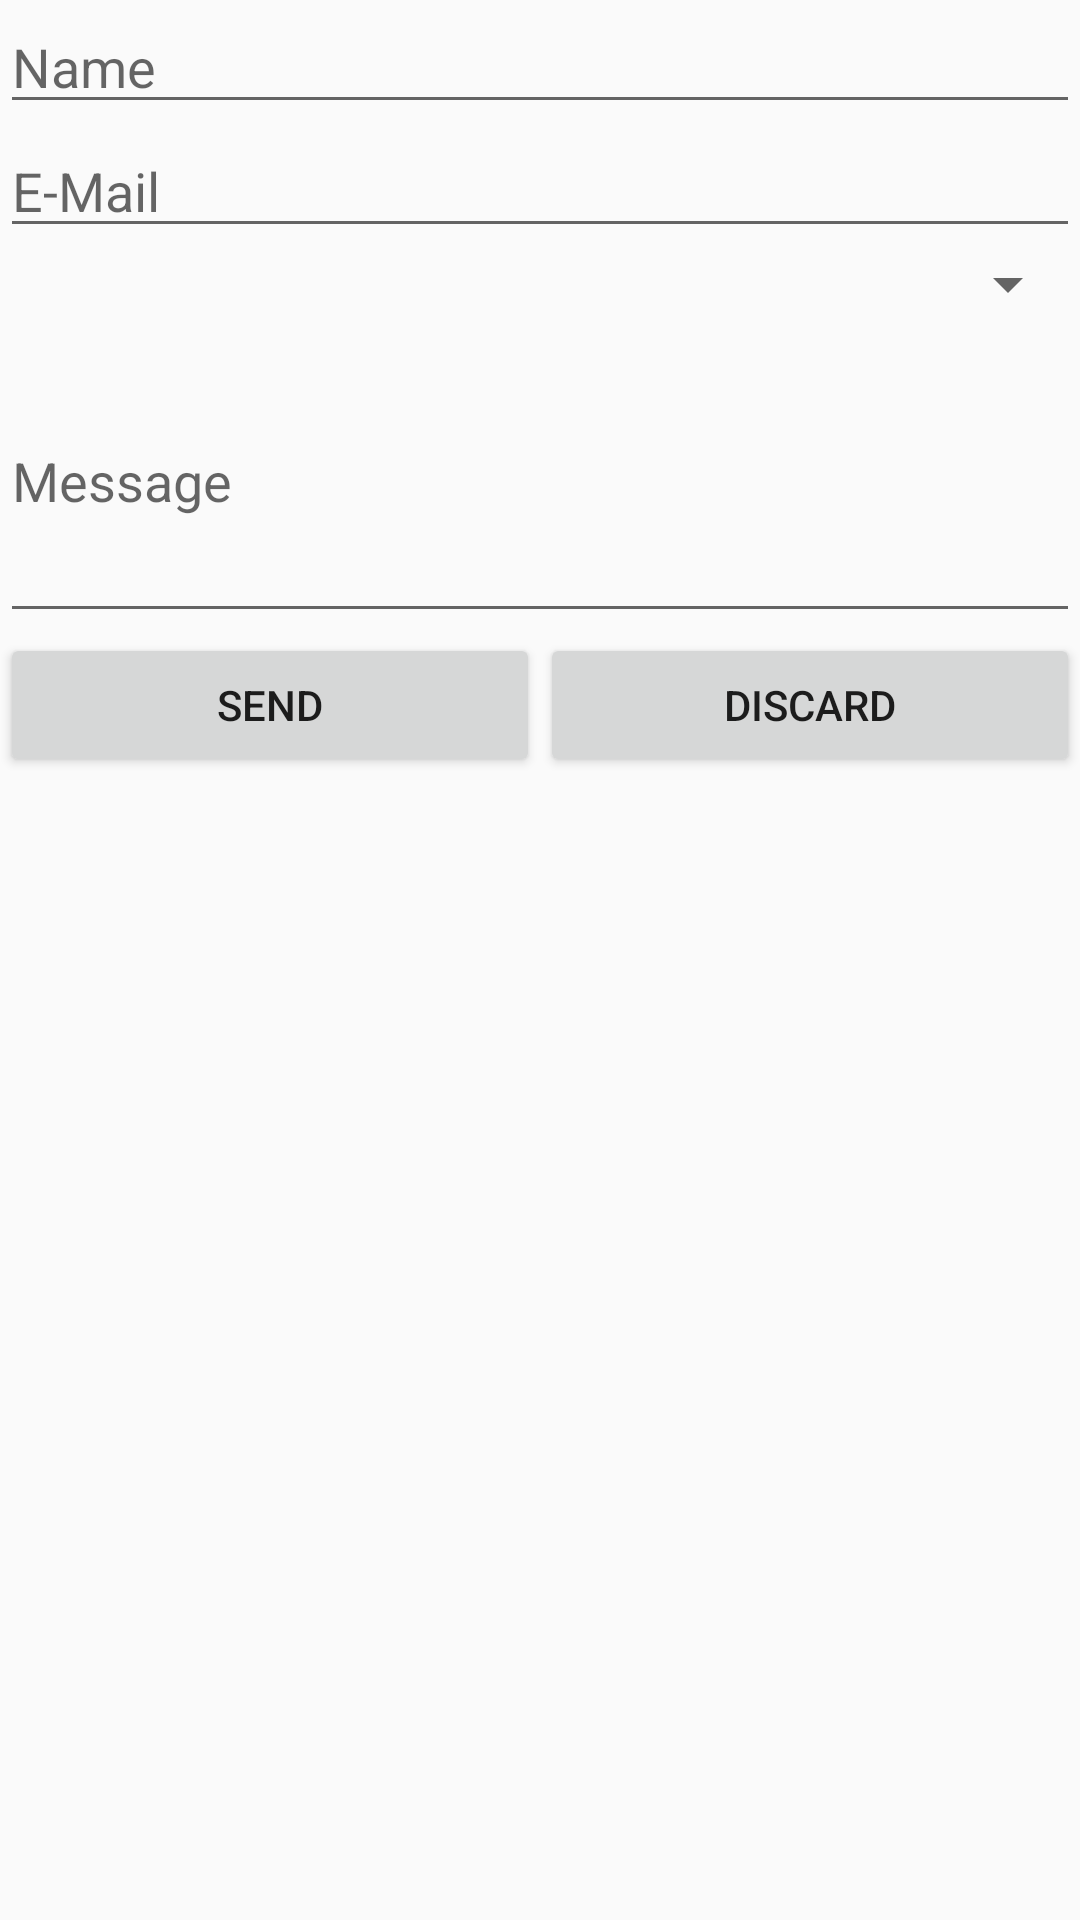

Reconstruct the res/layout file that produces this screen, plus the resources it refers to.
<!-- AndroidManifest.xml: application theme AppTheme -->
<!-- res/layout/activity_feedback.xml -->
<LinearLayout xmlns:android="http://schemas.android.com/apk/res/android"
    xmlns:tools="http://schemas.android.com/tools"
    android:layout_width="match_parent"
    android:layout_height="match_parent"
    android:orientation="vertical" >
    
    <EditText
        android:id="@+id/field_name"
        android:layout_width="match_parent"
        android:layout_height="wrap_content"
        android:ems="10"
        android:hint="@string/feedback_hint_name"
        android:inputType="textNoSuggestions" />

    <EditText
        android:id="@+id/field_email"
        android:layout_width="match_parent"
        android:layout_height="wrap_content"
        android:ems="10"
        android:hint="@string/feedback_hint_email"
        android:inputType="textEmailAddress" />
    
    <Spinner  
	    android:id="@+id/spinner_bugtype"  
	    android:layout_height="wrap_content"  
	    android:prompt="@string/feedback_type_desciption"  
	    android:layout_width="fill_parent"  
	    android:entries="@array/feedback_type" />

    <EditText
        android:id="@+id/field_message"
        android:layout_width="match_parent"
        android:layout_height="wrap_content"
        android:lines="4"
        android:hint="@string/feedback_hint_message"
        android:inputType="textMultiLine" />

    <LinearLayout 
        android:layout_width="match_parent"
        android:orientation="horizontal"
        android:layout_height="wrap_content"
        android:gravity="center">
        <Button
            android:id="@+id/button_send"
            android:layout_width="0dip"
            android:layout_weight="1"
            android:layout_height="wrap_content"
            android:text="@string/feedback_button_send"/>
        <Button
            android:id="@+id/button_discard"
            android:layout_width="0dip"
            android:layout_weight="1"
            android:layout_height="wrap_content"
            android:text="@string/feedback_button_discard"/>
        
    </LinearLayout>

</LinearLayout>
<!-- resources referenced by this layout -->
<resources>
  <string-array name="feedback_type">
          <item>Ошибка</item>
          <item>Баг</item>
          <item>Предложение</item>
          <item>Прочее</item>
      </string-array>
  <string name="feedback_button_discard">Discard</string>
  <string name="feedback_button_send">Send</string>
  <string name="feedback_hint_email">E-Mail</string>
  <string name="feedback_hint_message">Message</string>
  <string name="feedback_hint_name">Name</string>
  <string name="feedback_type_desciption">Choose feedback type</string>
  <style name="AppTheme" parent="Theme.AppCompat.Light.DarkActionBar">
          
          <item name="colorPrimary">@color/primary</item>
          <item name="colorPrimaryDark">@color/primary_dark</item>
          <item name="colorAccent">@color/accent</item>
      </style>
</resources>
